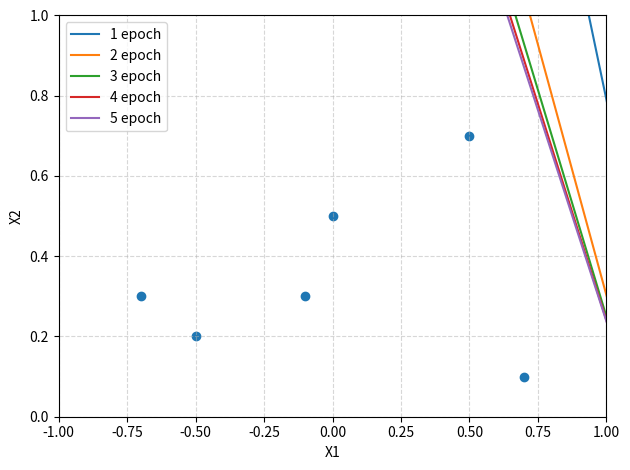

Write the Python code that produced this figure.
import sys,os,math,time
import matplotlib.pyplot as plt
import numpy as np
from numpy import *

def sigmoid(z):
    return 1/(1 + math.exp(-z))

def derivative_of_sigmoid(z):
    return z*(1-z)

def hebbian(w,x,l,lr):
    x1 = np.array([x[0], x[1], 1])
    o = sigmoid(np.dot(w, x1))
    w1 = np.array(w + lr*o*x1)
    return w1

def perceptron(w,x,l,lr):
    x1 = np.array([x[0],x[1],1])
    net = np.dot(w, x1)
    o = 1 if net >= 0 else -1
    w1 = np.array(w+lr*(l-o)*x1)
    return w1

def delta(w,x,l,lr):
    x1 = np.array([x[0], x[1], 1])
    o = sigmoid(np.dot(w, x1))
    deri = derivative_of_sigmoid(o)
    w1 = np.array(w + lr*(l-o)*deri*x1)
    return w1

def widraw_Hoff(w,x,l,lr):
    x1 = np.array([x[0], x[1], 1])
    w1 = np.array(w + lr*(l-np.dot(w, x1))*x1)
    return w1

def correlation(w,x,l,lr):
    x1 = np.array([x[0], x[1], 1])
    w1 = w + lr*l*x1
    return w1

def main():
    xdim = [(-0.1, 0.3), (0.5, 0.7), (-0.5, 0.2), (-0.7, 0.3), (0.7, 0.1), (0, 0.5)]
    ldim = [1, -1, 1, 1, -1, 1]
    dimension = len(xdim[0])
    w = np.zeros(dimension+1)  # 权重向量w=[w...,w0]
    lr = 1
    epochs = 5

    w_history = []
    for epoch in range(epochs):
        for x,l in zip(xdim, ldim):
            w = widraw_Hoff(w,x,l,lr)
            # print(w)
        w_history.append(w)
        print(w)
        # print()

    w_epo1 = w_history[0]
    print(f'The value of weight after the first epoch is {w_epo1}.')

    plt.figure()
    # 绘制分类线
    x = np.linspace(-2, 2, 50)
    for index, w_h in enumerate(w_history):
        y = (-w_h[2]-w_h[0]*x)/w_h[1]
        plt.plot(x, y, label=f'{index+1} epoch')

    # 绘制散点图
    x_scar = [[],[]]
    for index1, point in enumerate(xdim):
        for index2, cordinate in enumerate(point):
            x_scar[index2].append(cordinate)
    plt.scatter(x_scar[0], x_scar[1])
    plt.axis([-1,1,0,1])
    plt.xlabel("X1")
    plt.ylabel("X2")
    # plt.title('Correlation')
    plt.grid(True, linestyle='--', alpha=0.5)
    plt.tight_layout()
    plt.legend()
    # plt.savefig('./task1_picture/Correlation.png')
    plt.show()

if __name__ =='__main__':
    main()